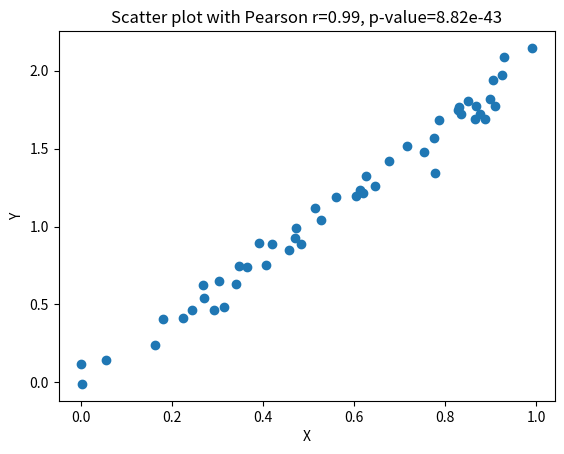

The matplotlib source for this figure:
import numpy as np
import matplotlib.pyplot as plt
from scipy import stats

# 生成两组示例数据
x = np.random.rand(50)
y = 2 * x + np.random.normal(0, 0.1, 50)  # y是x的线性关系加上一些噪音

# 计算Pearson相关系数和P-value
corr, p_value = stats.pearsonr(x, y)

# 打印相关系数和P-value
print(f"Pearson相关系数: {corr}")
print(f"P-value: {p_value}")

# 绘制散点图
plt.scatter(x, y)
plt.title(f'Scatter plot with Pearson r={corr:.2f}, p-value={p_value:.2e}')
plt.xlabel('X')
plt.ylabel('Y')
plt.show()
